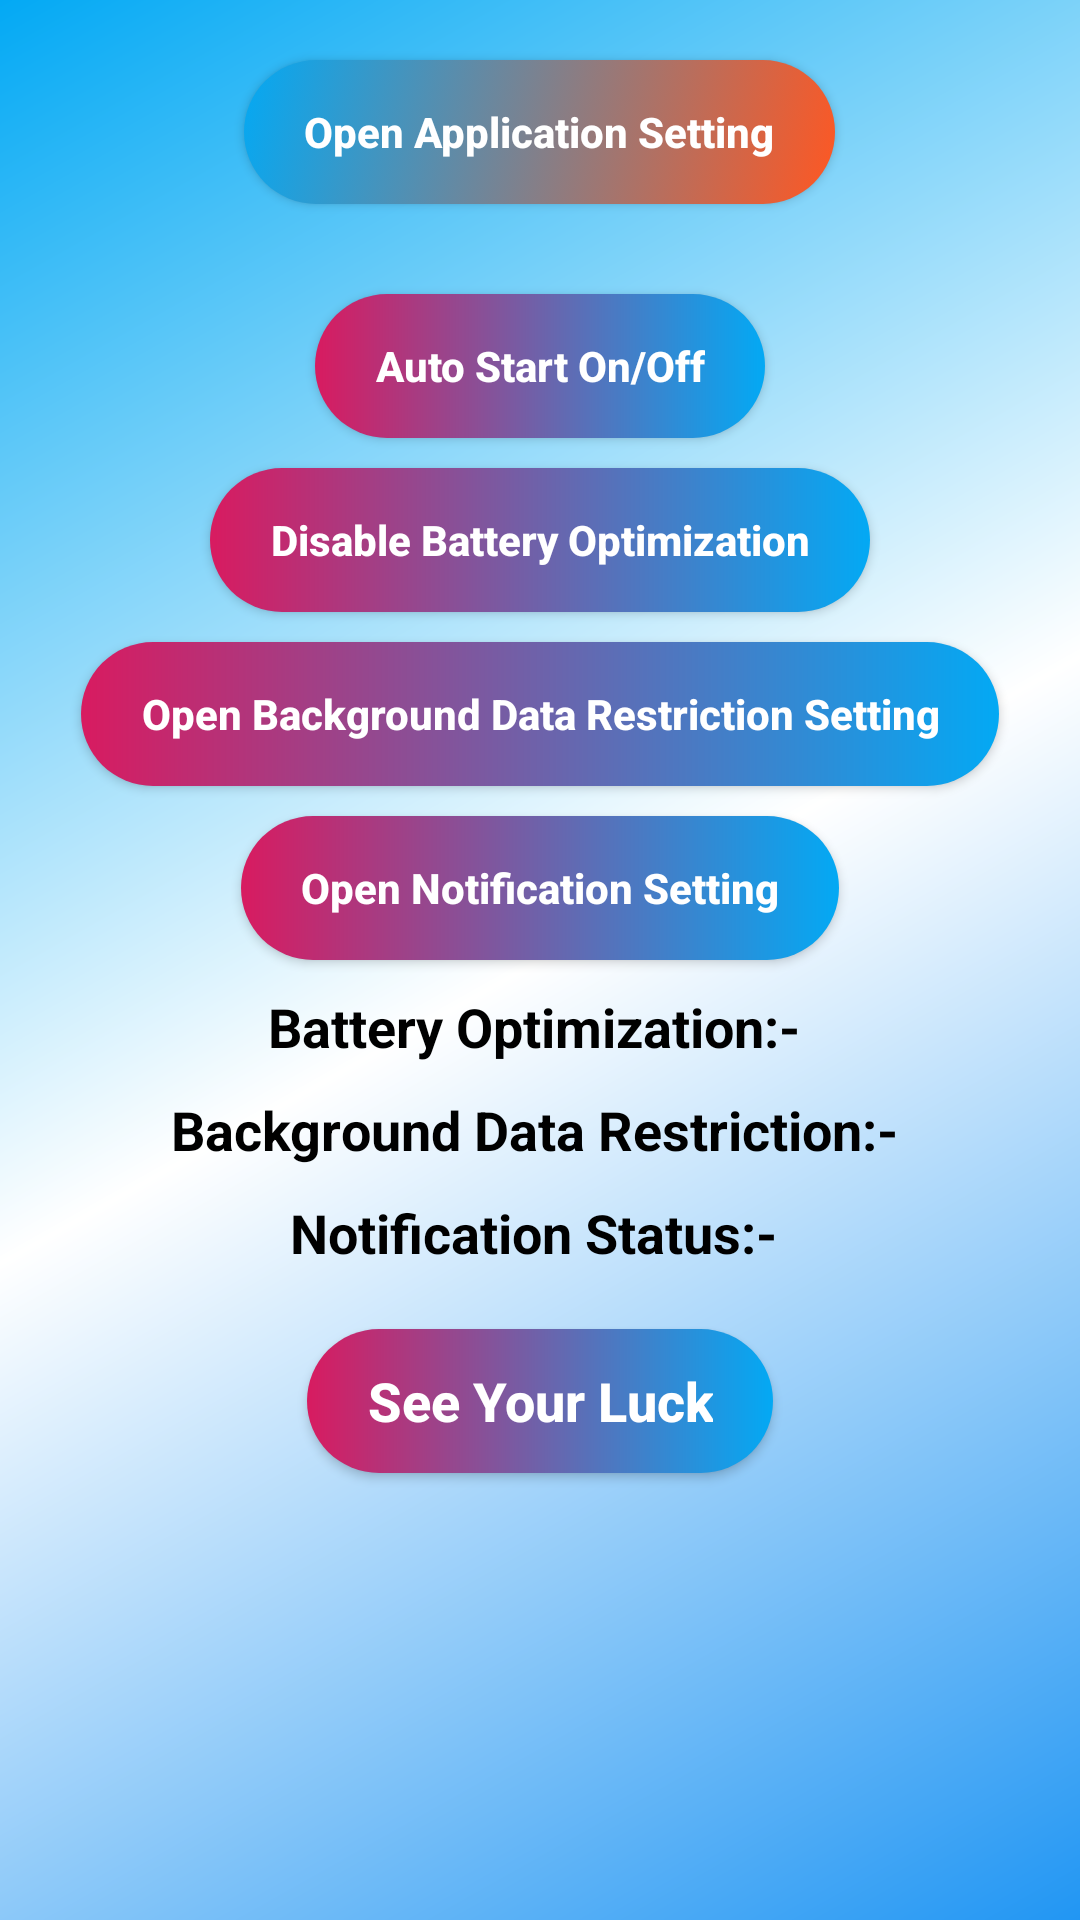

This screen was rendered from an Android layout file. Write that file and the resources it references.
<!-- AndroidManifest.xml: application theme AppTheme -->
<!-- res/layout/activity_general_user_home.xml -->
<?xml version="1.0" encoding="utf-8"?>
<ScrollView
    xmlns:android="http://schemas.android.com/apk/res/android"
    xmlns:app="http://schemas.android.com/apk/res-auto"
    xmlns:tools="http://schemas.android.com/tools"
    android:layout_width="match_parent"
    android:layout_height="match_parent"
    android:background="@drawable/gradient_background"
    android:gravity="center"
    android:orientation="vertical"
    tools:context=".GeneralUserHomeActivity">
    <LinearLayout
        android:orientation="vertical"
        android:layout_width="match_parent"
        android:layout_height="wrap_content">
        <Button
            android:id="@+id/generalUserHomeActivityOpenApplicationSettingButtonId"
            android:layout_width="wrap_content"
            android:layout_height="wrap_content"
            android:layout_gravity="center"
            android:layout_marginTop="20dp"
            android:layout_marginBottom="10dp"
            android:background="@drawable/button_background"
            android:paddingStart="20dp"
            android:paddingEnd="20dp"
            android:text="Open Application Setting"
            android:textAllCaps="false"
            android:textColor="@color/colorWhite"
            android:textStyle="bold" />

        <Button
            android:id="@+id/generalUserHomeActivityOpenAutoStartOnOffSettingButtonId"
            android:layout_width="wrap_content"
            android:layout_height="wrap_content"
            android:layout_gravity="center"
            android:layout_marginBottom="10dp"
            android:background="@drawable/button_ripple_effect"
            android:paddingStart="20dp"
            android:layout_marginTop="20dp"
            android:paddingEnd="20dp"
            android:text="Auto Start On/Off"
            android:textAllCaps="false"
            android:textColor="@color/colorWhite"
            android:textStyle="bold" />

        <Button
            android:id="@+id/generalUserHomeActivityDisableBatteryOptimizationSettingButtonId"
            android:layout_width="wrap_content"
            android:layout_height="wrap_content"
            android:layout_gravity="center"
            android:layout_marginBottom="10dp"
            android:background="@drawable/button_ripple_effect"
            android:paddingStart="20dp"
            android:paddingEnd="20dp"
            android:text="Disable Battery Optimization"
            android:textAllCaps="false"
            android:textColor="@color/colorWhite"
            android:textStyle="bold" />

        <Button
            android:id="@+id/generalUserHomeActivityBackgroundDataRestrictionSettingButtonId"
            android:layout_width="wrap_content"
            android:layout_height="wrap_content"
            android:layout_gravity="center"
            android:background="@drawable/button_ripple_effect"
            android:layout_marginBottom="10dp"
            android:paddingStart="20dp"
            android:paddingEnd="20dp"
            android:text="Open Background Data Restriction Setting"
            android:textAllCaps="false"
            android:textColor="@color/colorWhite"
            android:textStyle="bold" />

        <Button
            android:id="@+id/generalUserHomeActivityAppNotificationSettingButtonId"
            android:layout_width="wrap_content"
            android:layout_height="wrap_content"
            android:layout_gravity="center"
            android:background="@drawable/button_ripple_effect"
            android:layout_marginBottom="10dp"
            android:paddingStart="20dp"
            android:paddingEnd="20dp"
            android:text="Open Notification Setting"
            android:textAllCaps="false"
            android:textColor="@color/colorWhite"
            android:textStyle="bold" />

        <TextView
            android:id="@+id/generalUserHomeActivityBatteryOptimizationStatusTextViewId"
            android:layout_width="match_parent"
            android:layout_height="wrap_content"
            android:layout_marginBottom="10dp"
            android:gravity="center"
            android:text="Battery Optimization:- "
            android:textColor="@color/colorBlack"
            android:textSize="18sp"
            android:textStyle="bold" />

        <TextView
            android:id="@+id/generalUserHomeActivityRestrictBackgroundDataUsingStatusTextViewId"
            android:layout_width="match_parent"
            android:layout_height="wrap_content"
            android:layout_marginBottom="10dp"
            android:gravity="center"
            android:text="Background Data Restriction:- "
            android:textColor="@color/colorBlack"
            android:textSize="18sp"
            android:textStyle="bold" />

        <TextView
            android:id="@+id/generalUserHomeActivityNotificationChannelStatusTextViewId"
            android:layout_width="match_parent"
            android:layout_height="wrap_content"
            android:layout_marginBottom="10dp"
            android:gravity="center"
            android:text="Notification Status:- "
            android:textColor="@color/colorBlack"
            android:textSize="18sp"
            android:textStyle="bold" />

        <Button
            android:id="@+id/generalUserHomeActivityShowYourLuckButtonId"
            style="@style/ButtonStyle"
            android:layout_width="wrap_content"
            android:layout_height="wrap_content"
            android:layout_gravity="center"
            android:background="@drawable/button_ripple_effect"
            android:layout_marginTop="10dp"
            android:layout_marginBottom="10dp"
            android:paddingStart="20dp"
            android:paddingEnd="20dp"
            android:text="See Your Luck"
            android:textSize="18sp" />
    </LinearLayout>
</ScrollView>
<!-- resources referenced by this layout -->
<resources>
  <color name="colorBlack">#000000</color>
  <color name="colorWhite">#FFFFFF</color>
  <!-- drawable button_background (drawable) -->
  <?xml version="1.0" encoding="utf-8"?>
  <selector xmlns:android="http://schemas.android.com/apk/res/android">
      <item android:state_enabled="false">
          <shape android:shape="rectangle">
              <gradient
                  android:startColor="@color/colorBlack"
                  android:endColor="@color/colorWhite"
                  android:type="linear"
                  android:angle="135"/>
              <corners
                  android:radius="100dp"/>
          </shape>
      </item>
      <item android:state_pressed="false" android:state_enabled="true">
          <shape android:shape="rectangle">
              <gradient
                  android:startColor="@color/colorOrange"
                  android:endColor="@color/colorGreen"
                  android:type="linear"
                  android:angle="135"/>
              <corners
                  android:radius="100dp"/>
          </shape>
      </item>
      <item android:state_pressed="true" android:state_enabled="true">
          <shape android:shape="rectangle">
              <gradient
                  android:startColor="@color/colorAccent"
                  android:endColor="@color/colorGreen"
                  android:type="linear"
                  android:angle="135"/>
              <corners
                  android:radius="100dp"/>
          </shape>
      </item>
  </selector>
  <!-- drawable button_ripple_effect (drawable) -->
  <?xml version="1.0" encoding="utf-8"?>
  <ripple xmlns:android="http://schemas.android.com/apk/res/android"
      xmlns:tools="http://schemas.android.com/tools"
      android:color="@color/colorPrimaryDark"
      tools:targetApi="lollipop">
      <item android:id="@android:id/mask">
          <shape android:shape="rectangle">
              <solid android:color="@color/colorPrimaryDark" />
              <corners android:radius="40dp" />
          </shape>
      </item>
  
      <item android:id="@android:id/background">
          <shape android:shape="rectangle">
              <gradient
                  android:angle="180"
                  android:endColor="@color/colorAccent"
                  android:startColor="@color/colorPrimary"
                  android:type="linear" />
              <corners android:radius="40dp" />
          </shape>
      </item>
  </ripple>
  <!-- drawable gradient_background (drawable) -->
  <?xml version="1.0" encoding="utf-8"?>
  <shape xmlns:android="http://schemas.android.com/apk/res/android"
      android:shape="rectangle">
      <gradient
          android:type="linear"
          android:angle="315"
          android:startColor="@color/colorPrimary"
          android:centerColor="@color/colorWhite"
          android:endColor="@color/colorPrimaryDark"/>
  </shape>
  <style name="ButtonStyle">
          <item name="android:textAllCaps">false</item>
          <item name="android:background">@drawable/button_background</item>
          <item name="android:textColor">@color/colorWhite</item>
          <item name="android:textStyle">bold</item>
      </style>
  <style name="AppTheme" parent="Theme.AppCompat.Light.DarkActionBar">
          
          <item name="colorPrimary">@color/colorPrimary</item>
          <item name="colorPrimaryDark">@color/colorPrimaryDark</item>
          <item name="colorAccent">@color/colorAccent</item>
      </style>
  <color name="colorOrange">#FF5722</color>
  <color name="colorGreen">#03A9F4</color>
  <color name="colorAccent">#D81B60</color>
  <color name="colorPrimaryDark">#2196F3</color>
  <color name="colorPrimary">#03A9F4</color>
</resources>
